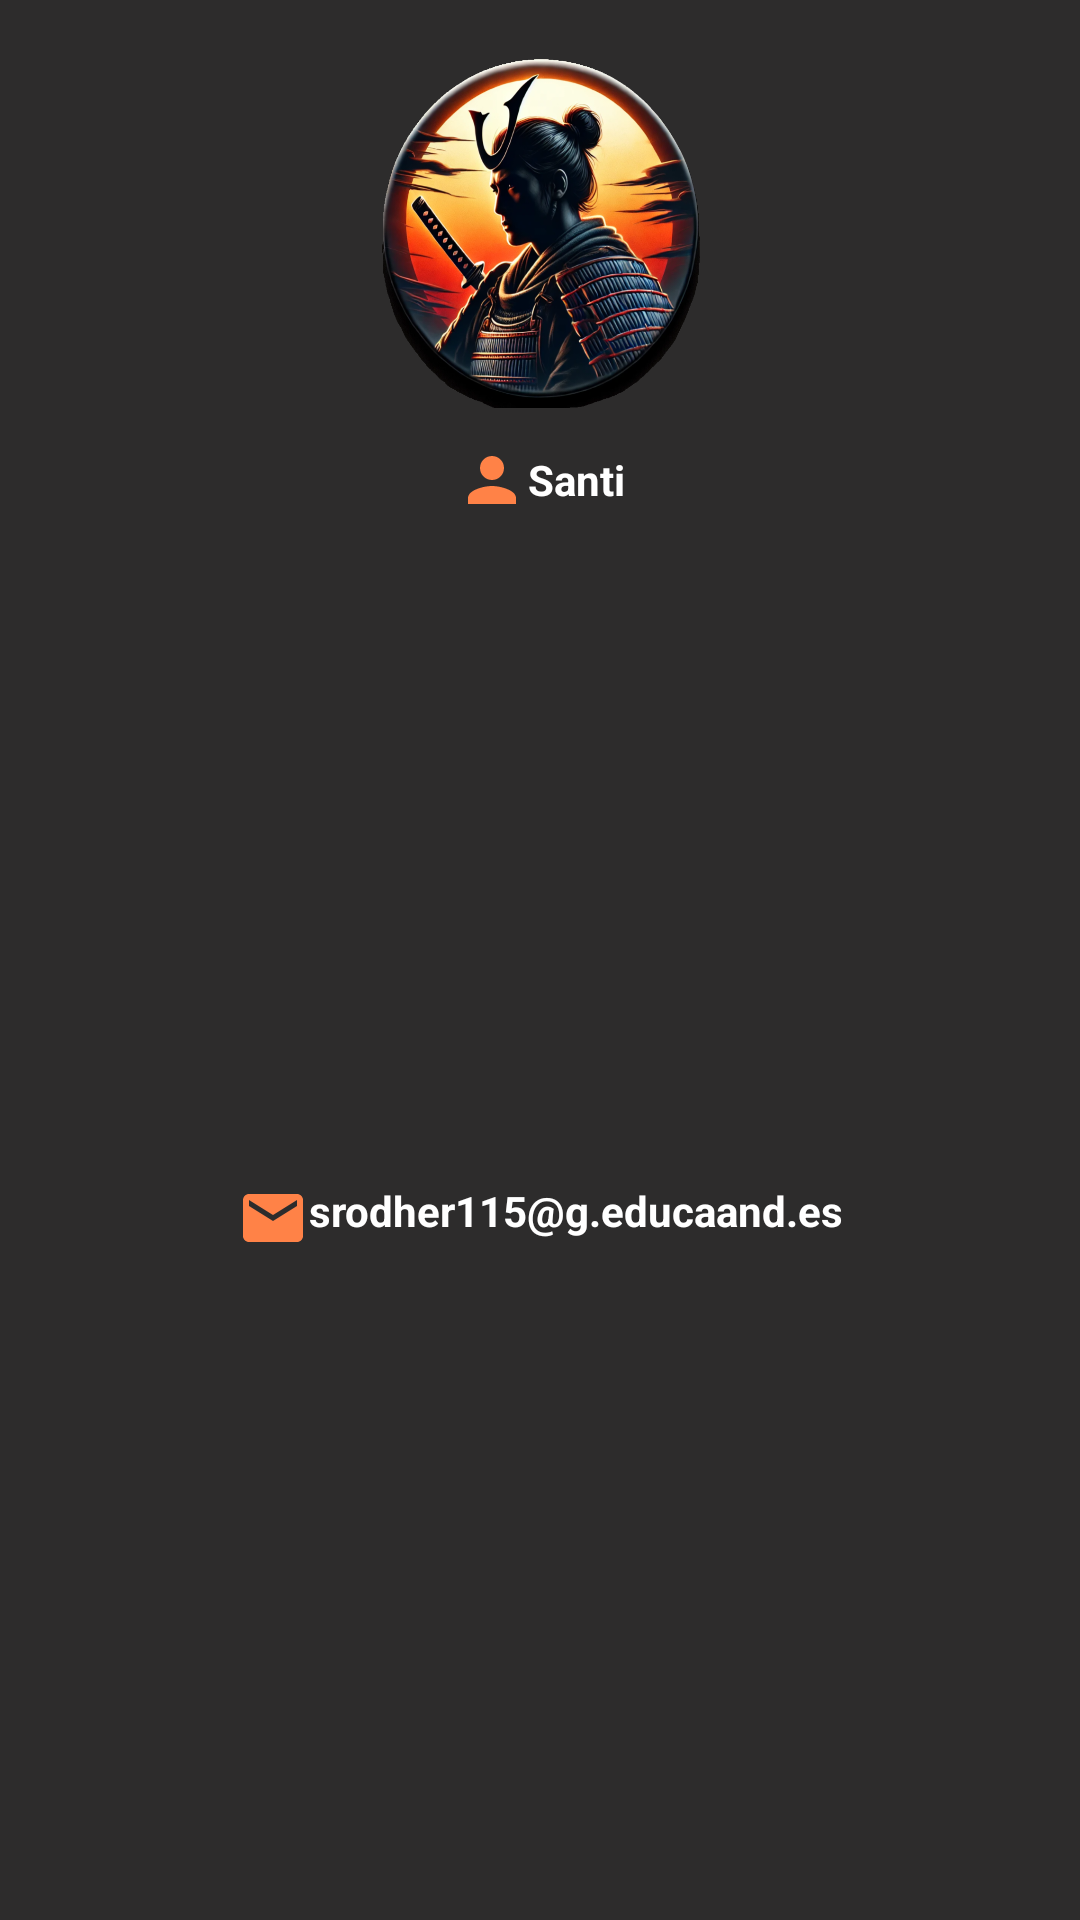

Here is an Android app screen rendered from its layout file. Give the layout XML and the strings, colors and styles it references.
<!-- AndroidManifest.xml: application theme Theme.PlantillaDrawer -->
<!-- res/layout/nav_header.xml -->
<?xml version="1.0" encoding="utf-8"?>
<androidx.constraintlayout.widget.ConstraintLayout xmlns:android="http://schemas.android.com/apk/res/android"
    xmlns:app="http://schemas.android.com/apk/res-auto"
    xmlns:tool="http://schemas.android.com/tools"
    android:layout_width="match_parent"
    android:layout_height="wrap_content"
    android:layout_marginBottom="30dp"
    android:background="#2D2C2C">


    <ImageView
        android:id="@+id/image_logo"
        android:layout_width="120sp"
        android:layout_height="120sp"
        android:layout_marginTop="16dp"
        android:background="@drawable/profile"
        app:layout_constraintEnd_toEndOf="parent"
        app:layout_constraintStart_toStartOf="parent"
        app:layout_constraintTop_toTopOf="parent" />

    <TextView
        android:id="@+id/txt_name"
        android:layout_width="wrap_content"
        android:layout_height="wrap_content"
        android:layout_marginTop="12dp"
        android:text="Santi"
        app:drawableStartCompat="@drawable/baseline_person_24"
        android:gravity="center"
        android:textColor="@color/white"
        android:textSize="14sp"
        android:textStyle="bold"
        app:layout_constraintEnd_toEndOf="parent"
        app:layout_constraintStart_toStartOf="parent"
        app:layout_constraintTop_toBottomOf="@+id/image_logo" />

    <TextView
        android:id="@+id/txt_email"
        android:layout_width="wrap_content"
        android:layout_height="wrap_content"
        android:text="srodher115@g.educaand.es"
        android:textColor="@color/white"
        android:textSize="14sp"
        android:textStyle="bold"
        android:layout_marginVertical="5dp"
        app:drawableStartCompat="@drawable/baseline_email_24"
        app:layout_constraintBottom_toBottomOf="parent"
        app:layout_constraintEnd_toEndOf="parent"
        app:layout_constraintStart_toStartOf="parent"
        app:layout_constraintTop_toBottomOf="@+id/txt_name"
        tool:text="srodher115@g.educaand.es" />


</androidx.constraintlayout.widget.ConstraintLayout>
<!-- resources referenced by this layout -->
<resources>
  <color name="white">#FFFFFFFF</color>
  <!-- drawable baseline_email_24 (drawable) -->
  <vector xmlns:android="http://schemas.android.com/apk/res/android" android:height="24dp" android:tint="#FF8247" android:viewportHeight="24" android:viewportWidth="24" android:width="24dp">
        
      <path android:fillColor="@android:color/white" android:pathData="M20,4L4,4c-1.1,0 -1.99,0.9 -1.99,2L2,18c0,1.1 0.9,2 2,2h16c1.1,0 2,-0.9 2,-2L22,6c0,-1.1 -0.9,-2 -2,-2zM20,8l-8,5 -8,-5L4,6l8,5 8,-5v2z"/>
      
  </vector>
  <!-- drawable baseline_person_24 (drawable) -->
  <vector xmlns:android="http://schemas.android.com/apk/res/android" android:height="24dp" android:tint="#FF8247" android:viewportHeight="24" android:viewportWidth="24" android:width="24dp">
        
      <path android:fillColor="@android:color/white" android:pathData="M12,12c2.21,0 4,-1.79 4,-4s-1.79,-4 -4,-4 -4,1.79 -4,4 1.79,4 4,4zM12,14c-2.67,0 -8,1.34 -8,4v2h16v-2c0,-2.66 -5.33,-4 -8,-4z"/>
      
  </vector>
  <!-- drawable profile: png bitmap (drawable, 711077 bytes) -->
  <style name="Theme.PlantillaDrawer" parent="Theme.MaterialComponents.DayNight.DarkActionBar">
          <item name="colorPrimary">@color/black</item>
          <item name="colorPrimaryVariant">@color/black</item>
          <item name="colorOnPrimary">@color/orange</item>
          <item name="colorSecondary">@color/orange</item>
          <item name="colorSecondaryVariant">@color/orange</item>
          <item name="colorOnSecondary">@color/black</item>
          <item name="android:statusBarColor">?attr/colorPrimaryVariant</item>
          <item name="android:textColorPrimary">@color/orange</item>
          <item name="android:textColorSecondary">@color/orange</item>
      </style>
  <color name="black">#FF000000</color>
  <color name="orange">#FF8247</color>
</resources>
